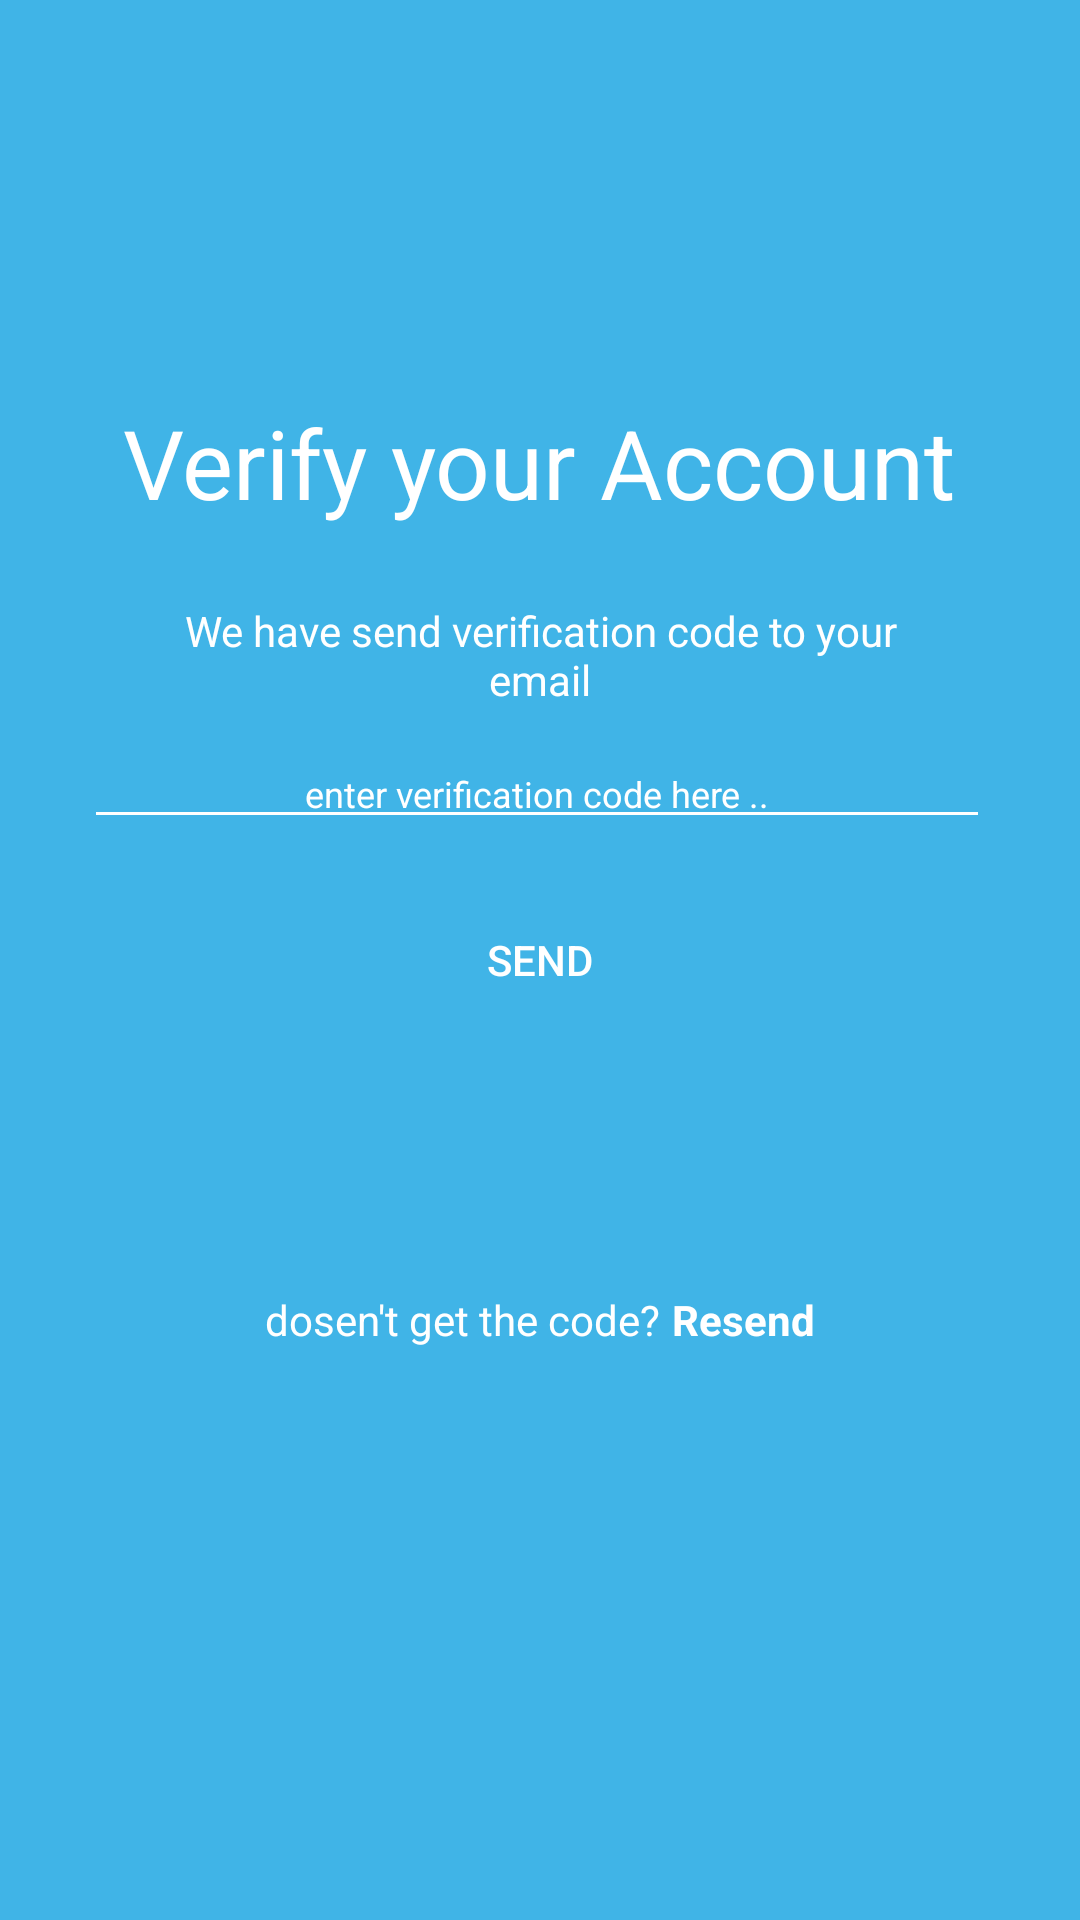

Reconstruct the res/layout file that produces this screen, plus the resources it refers to.
<!-- AndroidManifest.xml: application theme AppTheme -->
<!-- res/layout/activity_almost_there.xml -->
<?xml version="1.0" encoding="utf-8"?>
<RelativeLayout xmlns:android="http://schemas.android.com/apk/res/android"
    xmlns:app="http://schemas.android.com/apk/res-auto"
    xmlns:tools="http://schemas.android.com/tools"
    android:layout_width="match_parent"
    android:layout_height="match_parent"
    android:background="#40B4E7"
    tools:context=".AlmostThere">

    <TextView
        android:id="@+id/textView"
        android:layout_width="wrap_content"
        android:layout_height="wrap_content"
        android:text="Verify your Account"
        android:layout_marginBottom="25dp"
        android:layout_centerHorizontal="true"
        android:layout_above="@+id/greeting"
        android:textSize="32dp"
        android:textColor="@color/color_white"
        android:textStyle="normal"
        />

    <TextView
        android:id="@+id/greeting"
        android:layout_width="wrap_content"
        android:layout_height="wrap_content"
        android:text="We have send verification code to your email"
        android:layout_centerVertical="true"
        android:layout_centerInParent="true"
        android:layout_marginBottom="60dp"
        android:paddingStart="53dp"
        android:paddingEnd="53dp"
        android:textAlignment="center"
        android:layout_above="@+id/button4"
        android:textColor="@color/color_white"/>

    <Button
        android:id="@+id/button4"
        android:layout_width="fill_parent"
        android:layout_height="wrap_content"
        android:layout_marginLeft="30dp"
        android:layout_marginRight="30dp"
        android:text="Send"
        android:layout_centerInParent="true"
        android:layout_centerHorizontal="true"
        android:layout_centerVertical="true"
        android:textColor="@color/color_white"
        android:background="@drawable/btn_transparent"
        android:onClick="onClickVerifyButton"/>


    <LinearLayout
        android:layout_width="match_parent"
        android:layout_height="44dp"
        android:layout_alignParentStart="true"
        android:layout_alignParentBottom="true"
        android:layout_marginStart="0dp"
        android:layout_marginBottom="178dp"
        android:gravity="center"
        android:layout_gravity="center"
        android:orientation="horizontal">
        <TextView
            android:id="@+id/asa"
            android:layout_width="wrap_content"
            android:layout_height="wrap_content"
            android:text="dosen't get the code?"
            android:textAlignment="center"
            android:textColor="@color/color_white"/>
        <TextView
            android:id="@+id/buttonaxa"
            android:layout_width="wrap_content"
            android:layout_height="wrap_content"
            android:text="Resend"
            android:padding="0dp"
            android:layout_marginStart="4dip"
            android:textAllCaps="false"
            android:onClick="onClickRegisterButton"
            android:textColor="@color/color_white"
            android:textStyle="bold"
            />
    </LinearLayout>

    <EditText
        android:id="@+id/editText9"
        android:layout_width="wrap_content"
        android:layout_height="wrap_content"
        android:layout_below="@+id/greeting"
        android:layout_alignParentStart="true"
        android:layout_marginStart="28dp"
        android:layout_marginEnd="30dp"
        android:layout_marginTop="-50dp"
        android:textSize="12dp"
        android:textAlignment="center"
        android:backgroundTint="@android:color/white"
        android:textColor="@color/color_white"
        android:ems="23"
        android:inputType="textPersonName"
        android:hint="enter verification code here .."
        android:textColorHint="@color/color_white"/>

</RelativeLayout>
<!-- resources referenced by this layout -->
<resources>
  <color name="color_white">#FFF</color>
  <style name="AppTheme" parent="Theme.AppCompat.Light.DarkActionBar">
          
          <item name="colorPrimary">@color/colorPrimary</item>
          <item name="colorPrimaryDark">@color/colorPrimaryDark</item>
          <item name="colorAccent">@color/colorAccent</item>
      </style>
  <color name="colorPrimary">#008577</color>
  <color name="colorPrimaryDark">#00574B</color>
  <color name="colorAccent">#D81B60</color>
</resources>
